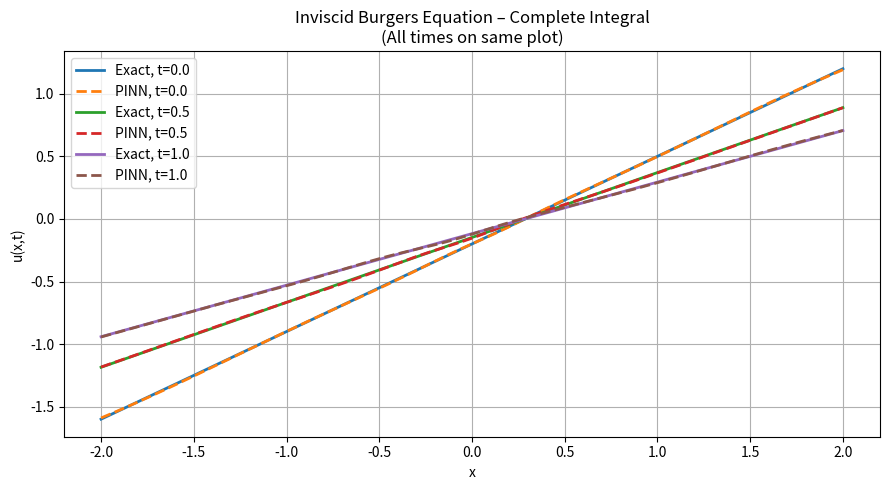

Write Python code to recreate this figure.
import numpy as np
import matplotlib.pyplot as plt

a = 0.7
b = -0.2

w_pde = 1.0
w_ic = 10.0
w_bc = 10.0

def exact_solution(x, t):
    return (a * x + b) / (a * t + 1)

epochs = 12000
batch_size = 100
lr = 1e-3
gamma = 0.9

def tanh(x): return np.tanh(x)
def d_tanh(x): return 1 - np.tanh(x)**2
def dd_tanh(x):
    t = np.tanh(x)
    return -2 * t * (1 - t**2)
def ddd_tanh(x):
    t = np.tanh(x)
    return (-2 + 6*t**2) * (1 - t**2)

class Tanh:
    def forward(self, z, z_x, z_t, z_xx):
        self.z, self.z_x, self.z_t, self.z_xx = z, z_x, z_t, z_xx
        self.ds = d_tanh(z)
        self.dds = dd_tanh(z)
        a = tanh(z)
        a_x = self.ds * z_x
        a_t = self.ds * z_t
        a_xx = self.dds * (z_x**2) + self.ds * z_xx
        return a, a_x, a_t, a_xx

    def backward(self, d_a, d_ax, d_at, d_axx):
        ddds = ddd_tanh(self.z)

        d_z = (
            d_a * self.ds
            + d_ax * self.dds * self.z_x
            + d_at * self.dds * self.z_t
            + d_axx * (ddds * self.z_x**2 + self.dds * self.z_xx)
        )

        d_zx = d_ax * self.ds + 2 * d_axx * self.dds * self.z_x
        d_zt = d_at * self.ds
        d_zxx = d_axx * self.ds

        return d_z, d_zx, d_zt, d_zxx


class Linear:
    def __init__(self, in_f, out_f):
        self.W = np.random.randn(out_f, in_f) * np.sqrt(2/in_f)
        self.b = np.zeros((out_f, 1))
        self.vW = np.zeros_like(self.W)
        self.vb = np.zeros_like(self.b)

    def forward(self, h, h_x, h_t, h_xx):
        self.h, self.h_x, self.h_t, self.h_xx = h, h_x, h_t, h_xx
        return (
            self.W @ h + self.b,
            self.W @ h_x,
            self.W @ h_t,
            self.W @ h_xx
        )

    def backward(self, d_z, d_zx, d_zt, d_zxx):
        dW = (
            d_z @ self.h.T
            + d_zx @ self.h_x.T
            + d_zt @ self.h_t.T
            + d_zxx @ self.h_xx.T
        )
        db = np.sum(d_z, axis=1, keepdims=True)

        return (dW, db), (
            self.W.T @ d_z,
            self.W.T @ d_zx,
            self.W.T @ d_zt,
            self.W.T @ d_zxx
        )

    def step(self, grads):
        self.vW = gamma * self.vW + grads[0]
        self.vb = gamma * self.vb + grads[1]
        self.W -= lr * self.vW
        self.b -= lr * self.vb


class PINN:
    def __init__(self, layers):
        self.layers = []
        for i in range(len(layers)-1):
            self.layers.append(Linear(layers[i], layers[i+1]))
            if i < len(layers)-2:
                self.layers.append(Tanh())

    def forward(self, X):
        h = X
        h_x = np.zeros_like(X); h_x[0] = 1
        h_t = np.zeros_like(X); h_t[1] = 1
        h_xx = np.zeros_like(X)

        for layer in self.layers:
            h, h_x, h_t, h_xx = layer.forward(h, h_x, h_t, h_xx)
        return h, h_x, h_t, h_xx

    def backward(self, grads):
        g = grads
        layer_grads = []
        for layer in reversed(self.layers):
            if isinstance(layer, Tanh):
                g = layer.backward(*g)
            else:
                w_g, g = layer.backward(*g)
                layer_grads.append(w_g)
        return layer_grads[::-1]

    def update(self, grads):
        idx = 0
        for layer in self.layers:
            if isinstance(layer, Linear):
                layer.step(grads[idx])
                idx += 1


net = PINN([2, 30, 30, 30, 1])

for epoch in range(epochs + 1):
    x = np.random.uniform(-2, 2, (1, batch_size))
    t = np.random.uniform(0, 2, (1, batch_size))
    X = np.vstack([x, t])

    u, ux, ut, _ = net.forward(X)

    f = ut + u * ux
    loss_pde = np.mean(f**2)

    df = (2/batch_size) * f
    grads_pde = net.backward((df * ux, df * u, df, np.zeros_like(df)))

    xi = np.random.uniform(-2, 2, (1, 50))
    ti = np.zeros_like(xi)
    Xi = np.vstack([xi, ti])

    ui, _, _, _ = net.forward(Xi)
    u_true = exact_solution(xi, 0)

    diff = ui - u_true
    loss_ic = np.mean(diff**2)

    grads_ic = net.backward((2/50 * diff,np.zeros_like(diff),np.zeros_like(diff),np.zeros_like(diff)))

    final_grads = []
    for g1, g2 in zip(grads_pde, grads_ic):
        final_grads.append((w_pde*g1[0] + w_ic*g2[0], w_pde*g1[1] + w_ic*g2[1]))

    net.update(final_grads)
    if epoch % 2000 == 0:
        print(f"Epoch {epoch} | Loss = {loss_pde + loss_ic:.6e}")

x_test = np.linspace(-2, 2, 400)
test_times = [0.0, 0.5, 1.0]
plt.figure(figsize=(9, 5))

for t_test in test_times:
    X_test = np.vstack([x_test.reshape(1, -1),t_test * np.ones((1, x_test.size))])
    u_pred, _, _, _ = net.forward(X_test)
    u_true = exact_solution(x_test, t_test)
    plt.plot(x_test, u_true,linewidth=2,label=f"Exact, t={t_test}")
    plt.plot(x_test, u_pred.flatten(),"--",linewidth=2,label=f"PINN, t={t_test}")

plt.xlabel("x")
plt.ylabel("u(x,t)")
plt.title("Inviscid Burgers Equation – Complete Integral\n(All times on same plot)")
plt.grid(True)
plt.legend()
plt.tight_layout()
plt.show()
